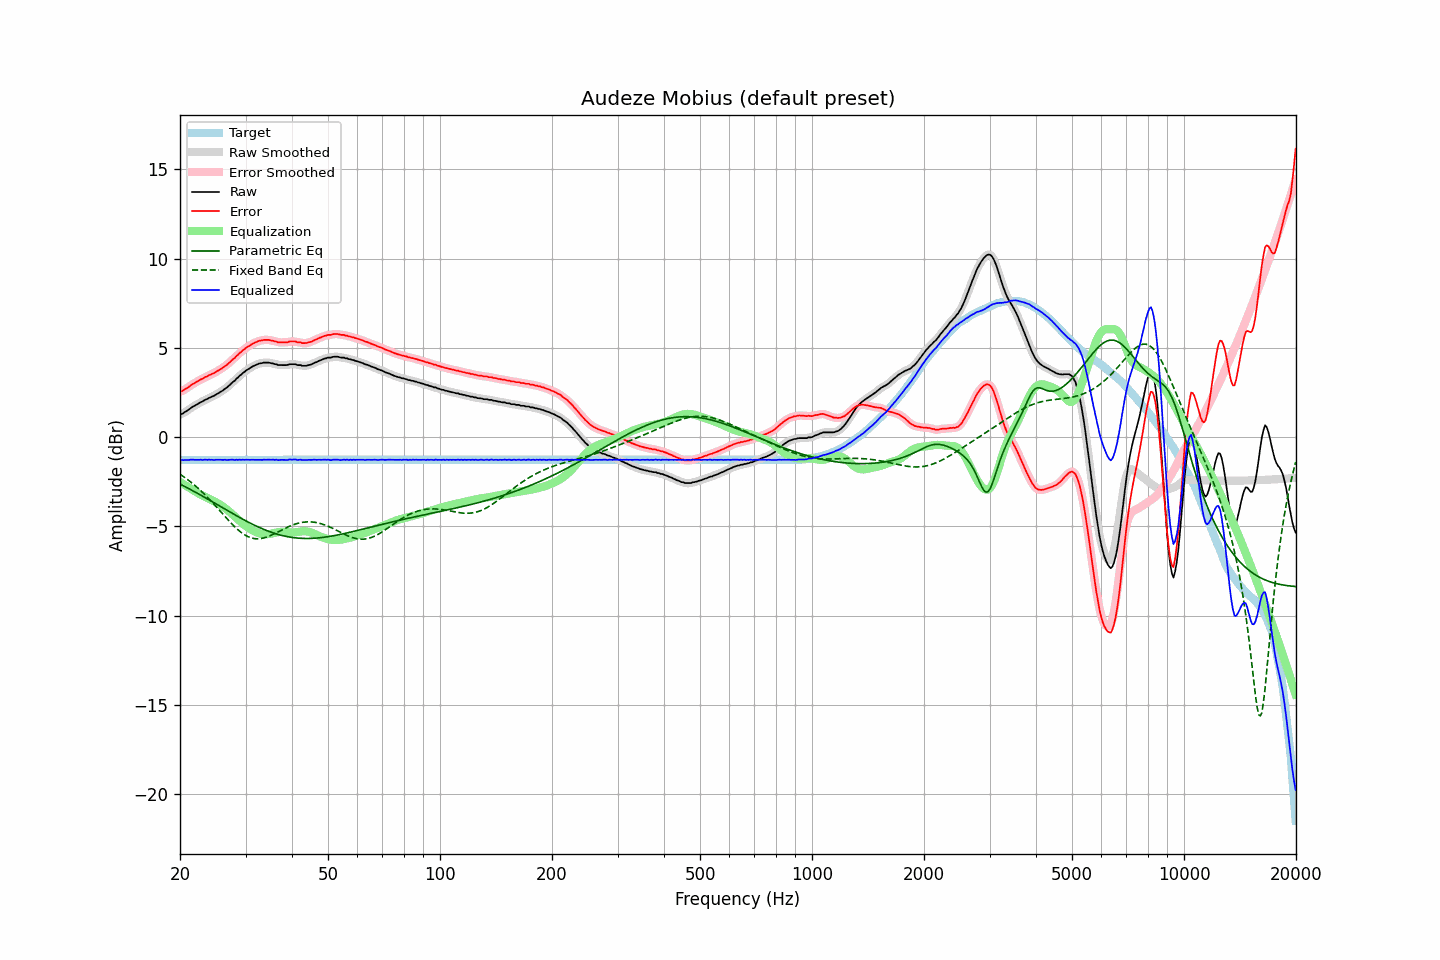

The table this chart was drawn from, first rows:
frequency, raw, error, smoothed, error_smoothed, equalization, parametric_eq, fixed_band_eq, equalized_raw, equalized_smoothed, target
20.00, 1.27, 2.55, 1.27, 2.54, -2.52, -2.63, -2.08, -1.24, -1.25, -1.27
20.20, 1.29, 2.57, 1.30, 2.58, -2.57, -2.68, -2.14, -1.28, -1.27, -1.27
20.40, 1.33, 2.61, 1.35, 2.62, -2.63, -2.72, -2.20, -1.29, -1.28, -1.27
20.61, 1.40, 2.68, 1.39, 2.67, -2.68, -2.77, -2.27, -1.28, -1.29, -1.27
20.81, 1.45, 2.73, 1.45, 2.73, -2.74, -2.82, -2.33, -1.29, -1.29, -1.27
21.02, 1.51, 2.79, 1.52, 2.79, -2.80, -2.86, -2.40, -1.28, -1.28, -1.27
21.23, 1.57, 2.85, 1.58, 2.85, -2.85, -2.91, -2.47, -1.28, -1.27, -1.27
21.44, 1.64, 2.92, 1.64, 2.91, -2.91, -2.96, -2.54, -1.26, -1.27, -1.27
21.66, 1.70, 2.98, 1.70, 2.97, -2.96, -3.01, -2.61, -1.26, -1.27, -1.27
21.87, 1.74, 3.02, 1.75, 3.03, -3.02, -3.06, -2.69, -1.28, -1.27, -1.27
22.09, 1.80, 3.08, 1.80, 3.07, -3.08, -3.11, -2.76, -1.27, -1.27, -1.27
22.31, 1.85, 3.13, 1.86, 3.13, -3.13, -3.16, -2.84, -1.27, -1.27, -1.27
22.54, 1.90, 3.18, 1.91, 3.18, -3.18, -3.21, -2.93, -1.28, -1.27, -1.27
22.76, 1.96, 3.24, 1.95, 3.23, -3.23, -3.26, -3.01, -1.26, -1.27, -1.27
22.99, 1.99, 3.27, 2.01, 3.28, -3.28, -3.31, -3.09, -1.28, -1.27, -1.27
23.22, 2.05, 3.33, 2.05, 3.32, -3.32, -3.36, -3.18, -1.27, -1.27, -1.27
23.45, 2.10, 3.38, 2.10, 3.37, -3.37, -3.41, -3.27, -1.26, -1.27, -1.27
23.69, 2.13, 3.41, 2.14, 3.42, -3.41, -3.46, -3.36, -1.28, -1.27, -1.27
23.92, 2.19, 3.47, 2.19, 3.46, -3.46, -3.51, -3.45, -1.26, -1.27, -1.27
24.16, 2.22, 3.50, 2.23, 3.50, -3.50, -3.57, -3.55, -1.28, -1.27, -1.27
24.40, 2.27, 3.55, 2.27, 3.54, -3.54, -3.62, -3.65, -1.27, -1.27, -1.27
24.65, 2.30, 3.58, 2.31, 3.58, -3.59, -3.67, -3.74, -1.29, -1.28, -1.27
24.89, 2.36, 3.64, 2.36, 3.63, -3.64, -3.72, -3.84, -1.27, -1.28, -1.27
25.14, 2.41, 3.69, 2.41, 3.69, -3.69, -3.77, -3.94, -1.27, -1.27, -1.27
25.39, 2.46, 3.74, 2.47, 3.74, -3.74, -3.83, -4.04, -1.27, -1.27, -1.27
25.65, 2.52, 3.80, 2.52, 3.79, -3.79, -3.88, -4.14, -1.27, -1.27, -1.27
25.91, 2.57, 3.85, 2.58, 3.85, -3.85, -3.93, -4.25, -1.28, -1.27, -1.27
26.16, 2.64, 3.91, 2.64, 3.91, -3.91, -3.98, -4.35, -1.28, -1.27, -1.27
26.43, 2.71, 3.99, 2.70, 3.97, -3.98, -4.04, -4.45, -1.27, -1.28, -1.27
26.69, 2.76, 4.04, 2.77, 4.04, -4.05, -4.09, -4.55, -1.28, -1.28, -1.27
26.96, 2.84, 4.12, 2.84, 4.12, -4.12, -4.14, -4.65, -1.28, -1.28, -1.27
27.23, 2.92, 4.20, 2.93, 4.20, -4.20, -4.19, -4.74, -1.28, -1.27, -1.27
27.50, 3.01, 4.29, 3.01, 4.28, -4.28, -4.25, -4.84, -1.26, -1.27, -1.27
27.77, 3.09, 4.37, 3.09, 4.36, -4.36, -4.30, -4.93, -1.27, -1.27, -1.27
28.05, 3.15, 4.43, 3.17, 4.44, -4.44, -4.35, -5.02, -1.29, -1.28, -1.27
28.33, 3.26, 4.54, 3.25, 4.53, -4.53, -4.40, -5.11, -1.26, -1.27, -1.27
28.62, 3.33, 4.61, 3.34, 4.61, -4.61, -4.45, -5.19, -1.28, -1.27, -1.27
28.90, 3.43, 4.71, 3.43, 4.70, -4.69, -4.50, -5.27, -1.26, -1.27, -1.27
29.19, 3.49, 4.77, 3.50, 4.77, -4.77, -4.55, -5.34, -1.28, -1.27, -1.27
29.48, 3.58, 4.86, 3.58, 4.85, -4.85, -4.60, -5.40, -1.26, -1.27, -1.27
29.78, 3.64, 4.92, 3.65, 4.92, -4.92, -4.65, -5.47, -1.28, -1.27, -1.27
30.08, 3.72, 5.00, 3.72, 4.99, -4.99, -4.69, -5.52, -1.27, -1.27, -1.27
30.38, 3.78, 5.06, 3.78, 5.05, -5.05, -4.74, -5.57, -1.27, -1.27, -1.27
30.68, 3.83, 5.11, 3.84, 5.11, -5.11, -4.79, -5.60, -1.28, -1.27, -1.27
30.99, 3.89, 5.17, 3.89, 5.17, -5.17, -4.83, -5.64, -1.28, -1.27, -1.27
31.30, 3.95, 5.23, 3.95, 5.22, -5.22, -4.88, -5.66, -1.27, -1.27, -1.27
31.61, 3.99, 5.27, 3.99, 5.27, -5.27, -4.92, -5.68, -1.27, -1.27, -1.27
31.93, 4.03, 5.31, 4.04, 5.31, -5.31, -4.97, -5.69, -1.28, -1.27, -1.27
32.24, 4.07, 5.35, 4.08, 5.35, -5.35, -5.01, -5.70, -1.27, -1.27, -1.27
32.57, 4.11, 5.39, 4.11, 5.38, -5.38, -5.05, -5.70, -1.27, -1.27, -1.27
32.89, 4.13, 5.41, 4.13, 5.41, -5.41, -5.09, -5.69, -1.27, -1.27, -1.27
33.22, 4.14, 5.42, 4.15, 5.43, -5.43, -5.13, -5.67, -1.28, -1.27, -1.27
33.55, 4.17, 5.45, 4.17, 5.44, -5.44, -5.17, -5.66, -1.26, -1.27, -1.27
33.89, 4.17, 5.45, 4.18, 5.45, -5.44, -5.20, -5.63, -1.27, -1.27, -1.27
34.23, 4.17, 5.45, 4.18, 5.45, -5.44, -5.24, -5.60, -1.27, -1.27, -1.27
34.57, 4.17, 5.45, 4.17, 5.44, -5.44, -5.27, -5.57, -1.26, -1.27, -1.27
34.92, 4.15, 5.43, 4.16, 5.43, -5.42, -5.31, -5.53, -1.27, -1.27, -1.27
35.27, 4.13, 5.41, 4.14, 5.41, -5.41, -5.34, -5.49, -1.27, -1.27, -1.27
35.62, 4.12, 5.40, 4.12, 5.39, -5.39, -5.37, -5.45, -1.26, -1.27, -1.27
35.97, 4.08, 5.36, 4.09, 5.37, -5.37, -5.40, -5.40, -1.28, -1.27, -1.27
... 635 more rows
